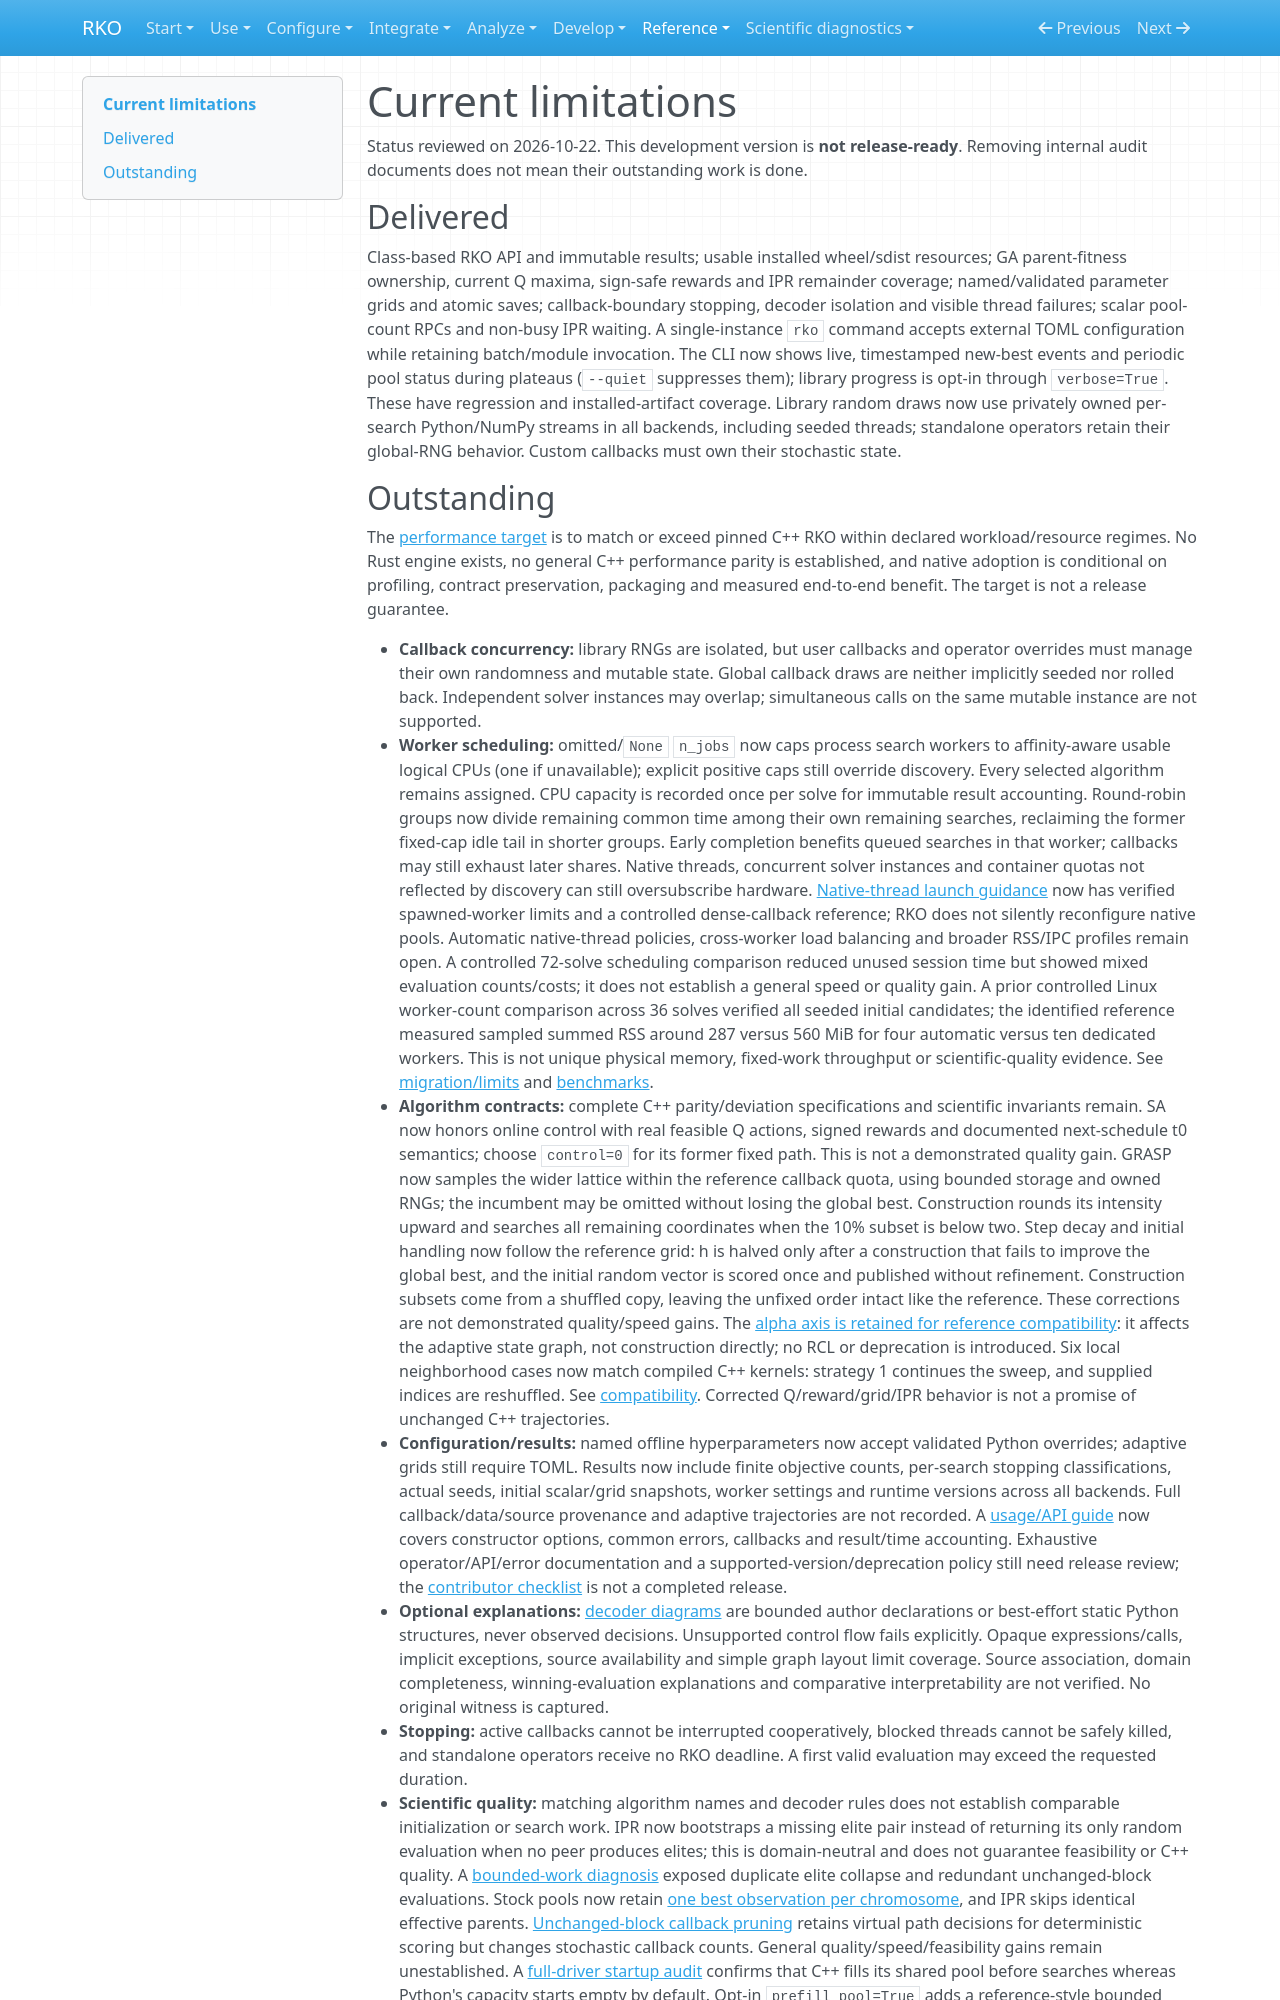

repository: MarcosPTProenca/RKO_Python · page: status/index.html · generator: mkdocs

# Current limitations

Status reviewed on 2026-10-22. This development version is **not release-ready**.
Removing internal audit documents does not mean their outstanding work is done.

## Delivered

Class-based RKO API and immutable results; usable installed wheel/sdist resources;
GA parent-fitness ownership, current Q maxima, sign-safe rewards and IPR remainder
coverage; named/validated parameter grids and atomic saves; callback-boundary
stopping, decoder isolation and visible thread failures; scalar pool-count RPCs
and non-busy IPR waiting. A single-instance `rko` command accepts external TOML
configuration while retaining batch/module invocation. The CLI now shows live,
timestamped new-best events and periodic pool status during plateaus (`--quiet`
suppresses them); library progress is opt-in through `verbose=True`. These have regression and installed-artifact
coverage. Library random draws now use privately owned per-search Python/NumPy
streams in all backends, including seeded threads; standalone operators retain
their global-RNG behavior. Custom callbacks must own their stochastic state.
